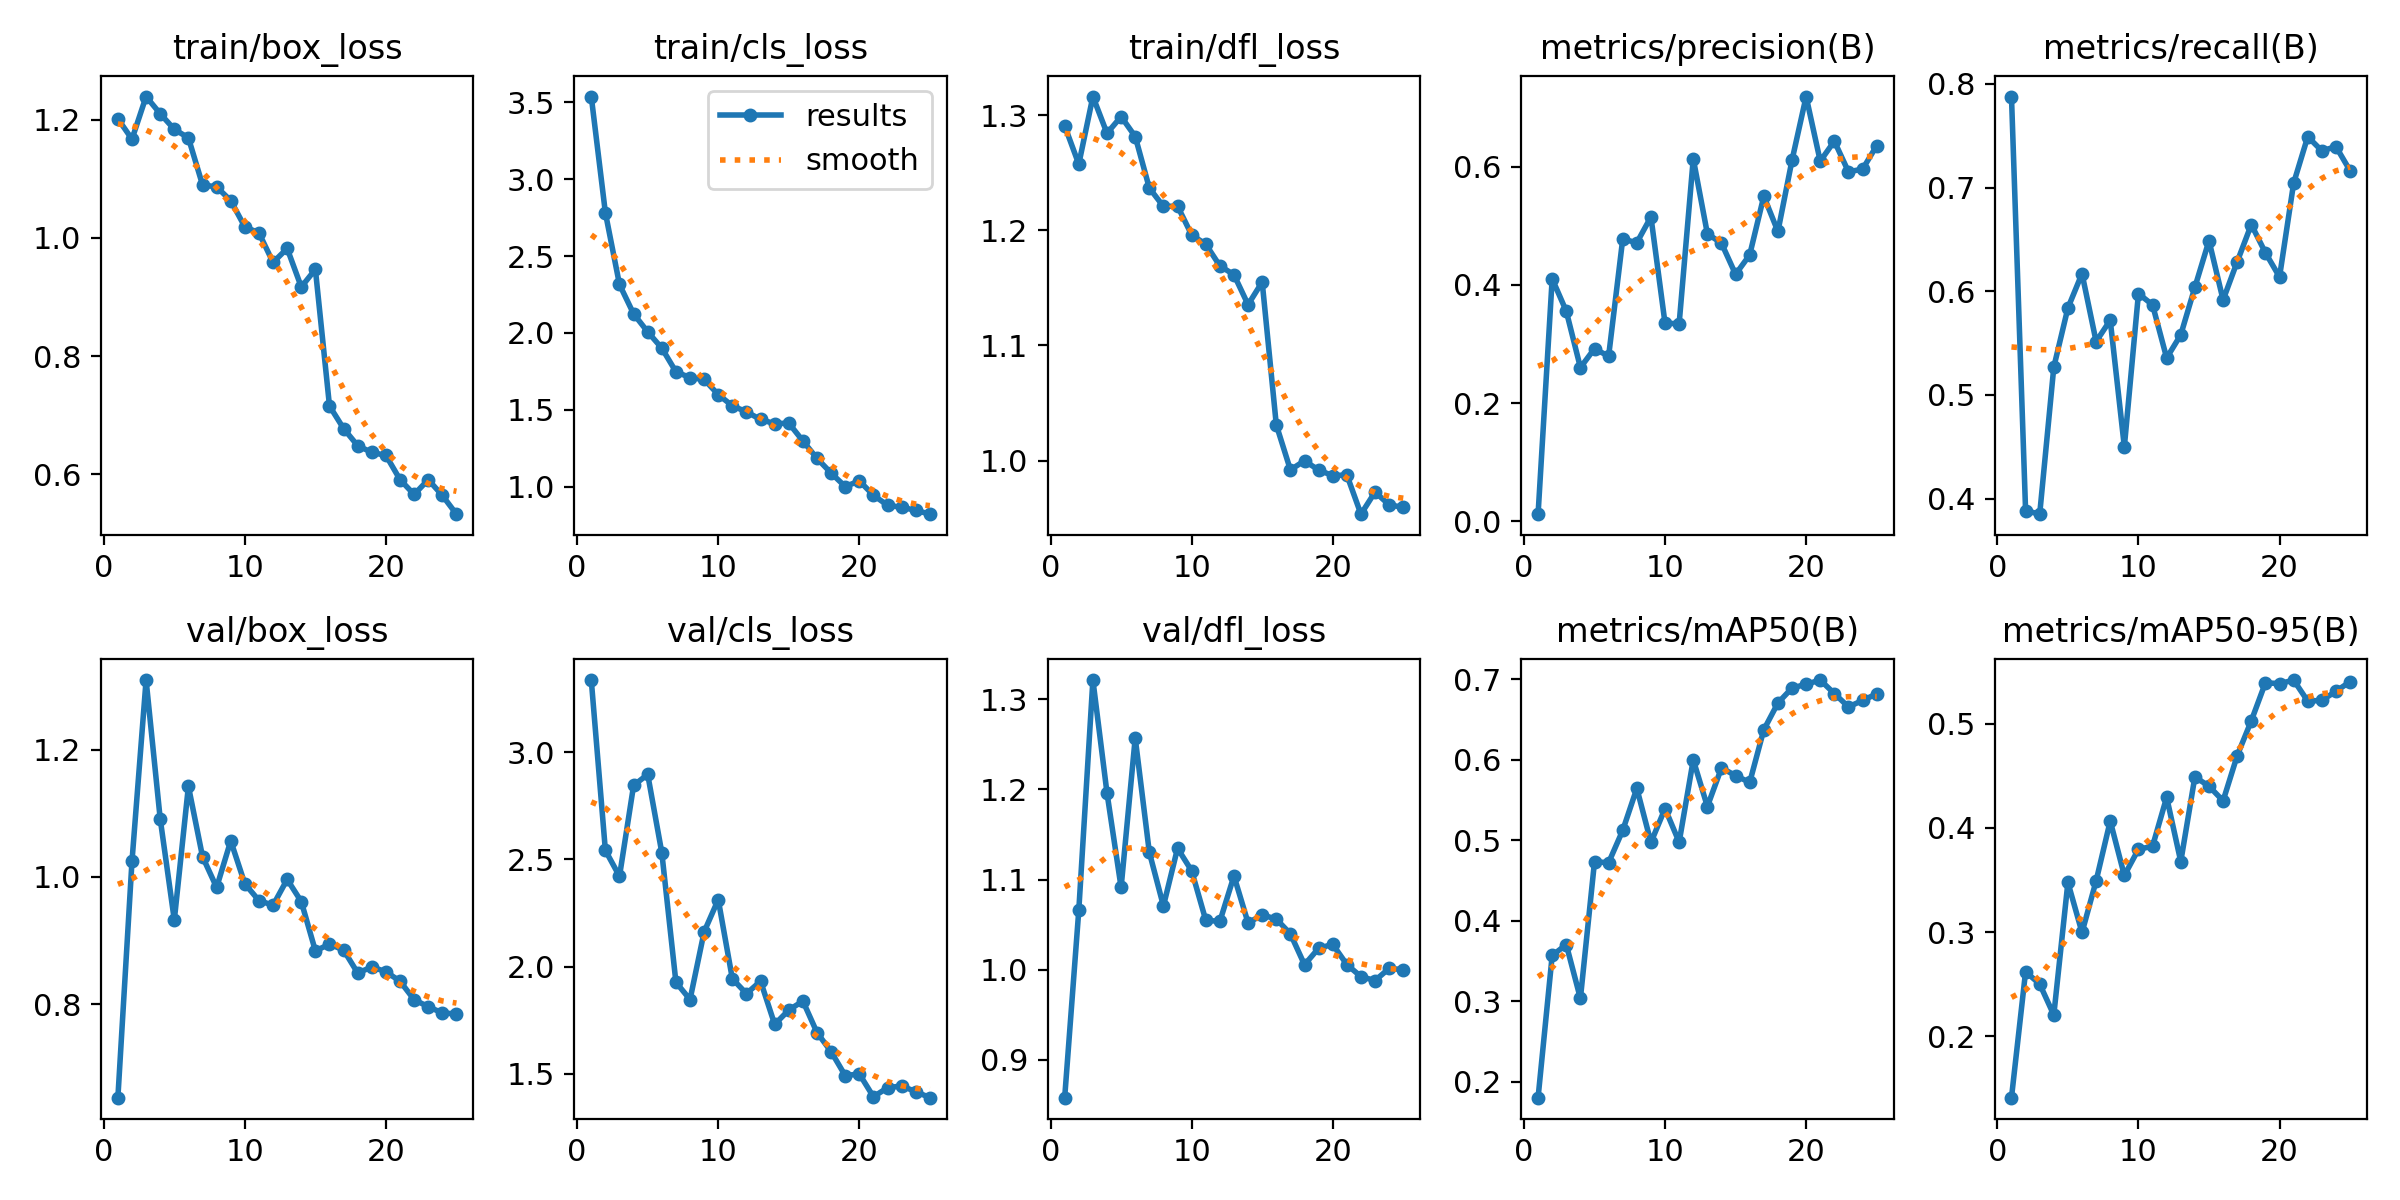

The data file committed next to this chart (first rows):
epoch, train/box_loss, train/cls_loss, train/dfl_loss, metrics/precision(B), metrics/recall(B), metrics/mAP50(B), metrics/mAP50-95(B), val/box_loss, val/cls_loss, val/dfl_loss, lr/pg0, lr/pg1, lr/pg2
1, 1.201, 3.538, 1.291, 0.01227, 0.7879, 0.1804, 0.141, 0.6533, 3.337, 0.858, 0.0003235, 0.0003235, 0.0003235
2, 1.167, 2.782, 1.257, 0.4103, 0.3884, 0.357, 0.2619, 1.024, 2.542, 1.066, 0.0006308, 0.0006308, 0.0006308
3, 1.239, 2.316, 1.316, 0.3554, 0.3849, 0.3705, 0.2501, 1.309, 2.421, 1.321, 0.0009118, 0.0009118, 0.0009118
4, 1.21, 2.124, 1.284, 0.2602, 0.5268, 0.3036, 0.2204, 1.091, 2.845, 1.196, 0.0008812, 0.0008812, 0.0008812
5, 1.183, 2.007, 1.299, 0.2921, 0.5839, 0.4734, 0.3477, 0.9323, 2.897, 1.091, 0.0008416, 0.0008416, 0.0008416
6, 1.169, 1.901, 1.281, 0.2793, 0.617, 0.4723, 0.2996, 1.142, 2.531, 1.257, 0.000802, 0.000802, 0.000802
7, 1.089, 1.748, 1.237, 0.4774, 0.5515, 0.5124, 0.3492, 1.032, 1.927, 1.13, 0.0007624, 0.0007624, 0.0007624
8, 1.086, 1.709, 1.221, 0.4713, 0.5721, 0.5646, 0.4067, 0.9835, 1.846, 1.071, 0.0007228, 0.0007228, 0.0007228
9, 1.063, 1.698, 1.221, 0.5149, 0.45, 0.4975, 0.3544, 1.057, 2.162, 1.135, 0.0006832, 0.0006832, 0.0006832
10, 1.018, 1.599, 1.196, 0.3348, 0.5978, 0.5395, 0.3795, 0.9891, 2.312, 1.11, 0.0006436, 0.0006436, 0.0006436
11, 1.008, 1.526, 1.188, 0.3346, 0.5869, 0.4977, 0.3824, 0.9629, 1.943, 1.055, 0.000604, 0.000604, 0.000604
12, 0.9583, 1.487, 1.169, 0.6132, 0.5356, 0.6, 0.4294, 0.9555, 1.874, 1.054, 0.0005644, 0.0005644, 0.0005644
13, 0.9819, 1.437, 1.161, 0.4865, 0.558, 0.5421, 0.3677, 0.9961, 1.932, 1.104, 0.0005248, 0.0005248, 0.0005248
14, 0.9168, 1.41, 1.135, 0.4704, 0.6039, 0.59, 0.449, 0.9613, 1.73, 1.052, 0.0004852, 0.0004852, 0.0004852
15, 0.9466, 1.413, 1.155, 0.4178, 0.6488, 0.5805, 0.4401, 0.8838, 1.797, 1.061, 0.0004456, 0.0004456, 0.0004456
16, 0.7155, 1.298, 1.031, 0.4506, 0.5916, 0.572, 0.426, 0.8944, 1.839, 1.056, 0.000406, 0.000406, 0.000406
17, 0.6773, 1.184, 0.992, 0.5498, 0.6285, 0.6374, 0.4694, 0.8852, 1.692, 1.04, 0.0003664, 0.0003664, 0.0003664
18, 0.6483, 1.089, 0.9999, 0.4903, 0.6644, 0.6707, 0.5029, 0.849, 1.603, 1.006, 0.0003268, 0.0003268, 0.0003268
19, 0.6369, 1.001, 0.9918, 0.6108, 0.6372, 0.6892, 0.5394, 0.8586, 1.491, 1.024, 0.0002872, 0.0002872, 0.0002872
20, 0.6319, 1.038, 0.987, 0.7184, 0.6138, 0.6939, 0.5385, 0.851, 1.499, 1.028, 0.0002476, 0.0002476, 0.0002476
21, 0.5909, 0.9443, 0.9876, 0.6092, 0.7043, 0.6992, 0.542, 0.8362, 1.392, 1.006, 0.000208, 0.000208, 0.000208
22, 0.5658, 0.8789, 0.9535, 0.643, 0.7491, 0.6824, 0.5217, 0.8071, 1.435, 0.9923, 0.0001684, 0.0001684, 0.0001684
23, 0.5908, 0.8658, 0.9728, 0.5912, 0.7355, 0.6658, 0.5224, 0.7962, 1.443, 0.988, 0.0001288, 0.0001288, 0.0001288
24, 0.5641, 0.8462, 0.9616, 0.5956, 0.7396, 0.6738, 0.5312, 0.7863, 1.416, 1.002, 8.92e-05, 8.92e-05, 8.92e-05
25, 0.5324, 0.821, 0.9595, 0.6352, 0.7163, 0.682, 0.5404, 0.7848, 1.388, 1, 4.96e-05, 4.96e-05, 4.96e-05
